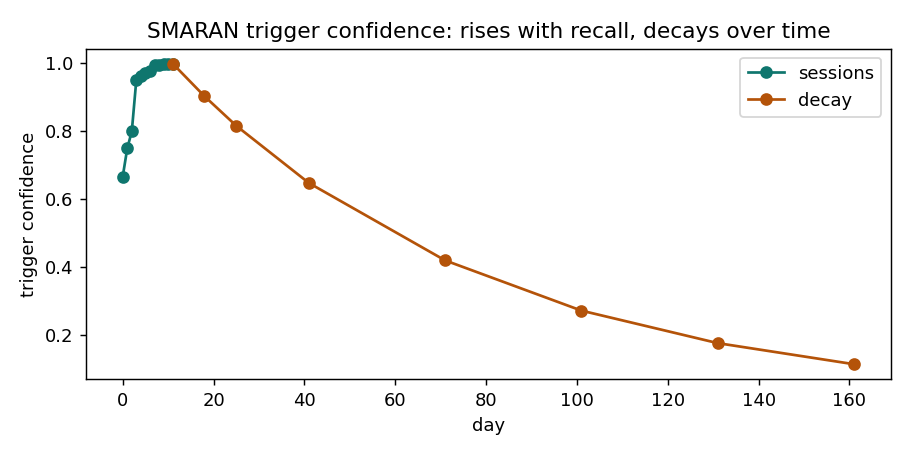

Values plotted in this chart, from the file beside it:
day, phase, confidence, half_life_days
0, sessions, 0.6667, 30.0
1, sessions, 0.75, 30.0
2, sessions, 0.8, 30.56
3, sessions, 0.9524, 31.55
4, sessions, 0.9643, 32.88
5, sessions, 0.9722, 34.48
6, sessions, 0.9778, 36.34
7, sessions, 0.9955, 38.44
8, sessions, 0.9965, 40.74
9, sessions, 0.9973, 43.24
10, sessions, 0.9978, 45.65
11, sessions, 0.9996, 47.94
11, decay, 0.9996, 47.94
18, decay, 0.9034, 47.94
25, decay, 0.8164, 47.94
41, decay, 0.6478, 47.94
71, decay, 0.4199, 47.94
101, decay, 0.2721, 47.94
131, decay, 0.1764, 47.94
161, decay, 0.1143, 47.94
